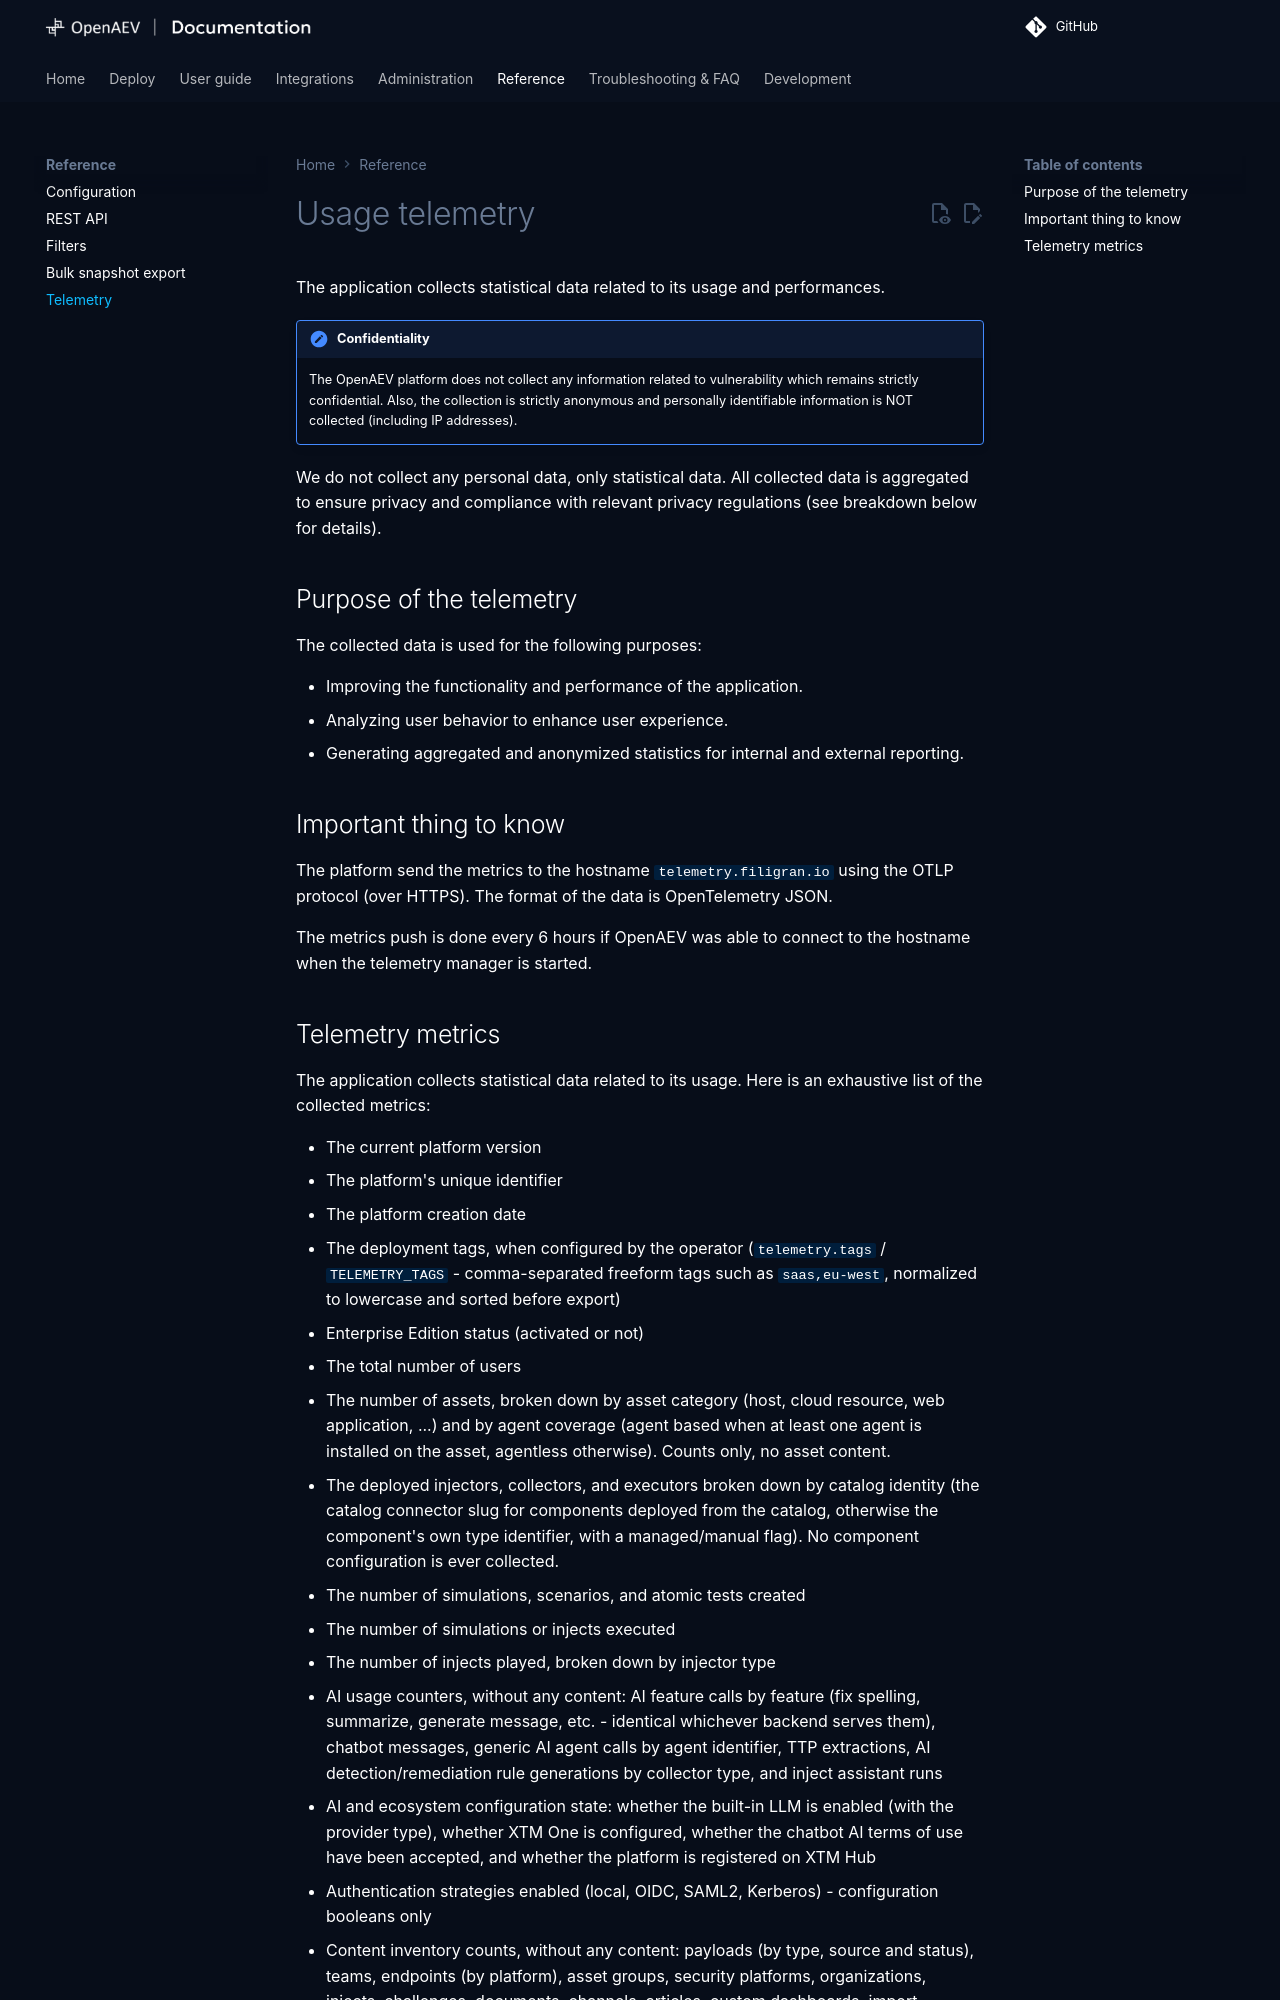

repository: OpenBAS-Platform/openbas · page: 3.261013.1/reference/deployment/telemetry/index.html · generator: mkdocs

# Usage telemetry

OpenAEV sends usage statistics to Filigran. This page lists what is sent, where and how often, and
how to stop it.

!!! note "What telemetry contains"

    Telemetry sends counts, configuration flags and a few labels. The labels are:

    - the IP address of the server running the platform;
    - the platform unique identifier;
    - Security Platform names, as entered by users;
    - AI agent identifiers (lowercased, at most 64 characters);
    - the deployment tags;
    - the workflow safety policy values.

    No end-user or client IP address is sent, and no content of your Scenarios, Findings,
    vulnerabilities or Payloads.

## Purpose of the telemetry

Filigran uses the data to:

- improve the features and performance of the platform;
- understand how the platform is used, to improve the user experience;
- produce aggregated statistics for internal and external reporting.

## How data is sent

- **Destination**: `https://telemetry.oaev.filigran.io/v1/metrics`, using OTLP (OpenTelemetry
  Protocol) over HTTPS, encoded as protobuf.
- **Frequency**: metrics are collected every 60 minutes. The first export happens about 5 hours
  after the platform starts, then every 6 hours.
- **Startup check**: when the platform starts, it tests the connection to the destination. If the
  destination cannot be reached, telemetry stays off until the next restart.

## How to disable telemetry

There is no setting to turn telemetry off. To stop it, block outbound access or DNS resolution to
`telemetry.oaev.filigran.io` from the platform, then restart the platform. Blocking without a
restart only makes the exports fail. Air-gapped platforms never send telemetry.
